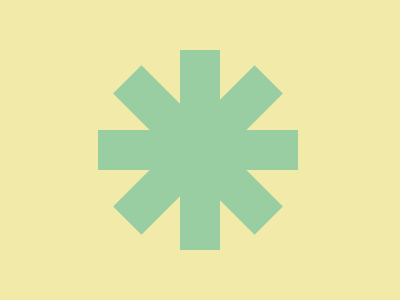

Give the HTML and CSS whose rendering is this image.

<div class="v"></div>
<div class="v r"></div>
<div class="v l"></div>
<div class="v b"></div>
<style>
  body{
    background:#F2EAA8;
  }
  .v{
    width:40;
    height:200;
    background:#98CEA1;
    margin-top:50;
    margin-left:172;
  }
  .r{
    margin-top:-200;
    margin-left:170;
    transform:rotate(90deg);
  }
  .l{
    margin-top:-200;
    margin-left:170;
    transform:rotate(-45deg);
  }
  .b{
    margin-top:-200;
    margin-left:170;
    transform:rotate(45deg);
  }
</style>

